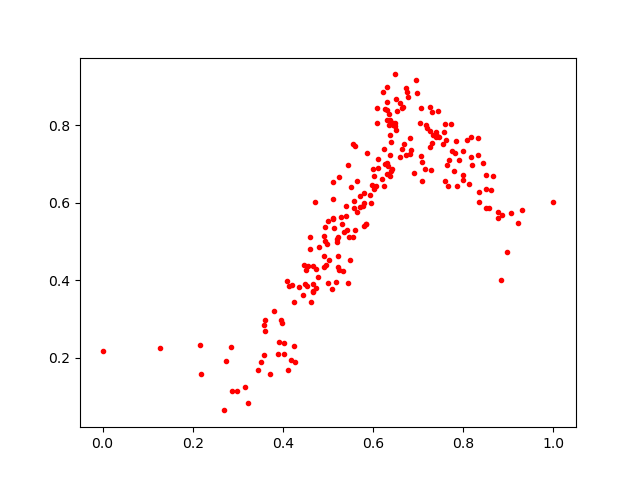

The table this chart was drawn from, first rows:
0.44996297, 0.39123112
0.5455, 0.511
0.7254, 0.8469
0.6605, 0.8569
0.403, 0.2092
0.7825, 0.7275
0.6694, 0.7524
0.637, 0.7758
0.6669, 0.8483
0.7998, 0.7338
0.4188, 0.1941
0.5794, 0.5412
0.8119, 0.6479
0.6383, 0.669
0.4964, 0.4388
0.8161, 0.7692
0.635, 0.8016
0.5327, 0.4238
0.6808, 0.7271
0.6254, 0.843
0.7318, 0.774
0.4452, 0.3619
0.7182, 0.8005
0.5285, 0.5637
0.7418, 0.7729
0.6432, 0.8008
0.3909, 0.2392
0.4275, 0.1886
0.2194, 0.1587
0.3601, 0.2689
0.4987, 0.4943
0.4927, 0.5374
0.5488, 0.4516
0.4249, 0.2297
0.4521, 0.4251
0.5101, 0.559
0.4135, 0.3859
0.7785, 0.6816
0.4593, 0.4805
0.6975, 0.8839
0.754, 0.7517
0.8334, 0.767
0.7057, 0.7201
0.5248, 0.4255
0.559, 0.7476
0.6109, 0.7136
0.8852, 0.5681
0.2879, 0.1141
0.5419, 0.5285
0.6487, 0.8068
0.7081, 0.7059
0.5403, 0.5663
0.6901, 0.6771
0.5549, 0.7505
0.4617, 0.3435
0.8503, 0.6716
0.1285, 0.2238
0.6418, 0.6863
0.7872, 0.644
0.7311, 0.7548
0.5652, 0.577
... 164 more rows
